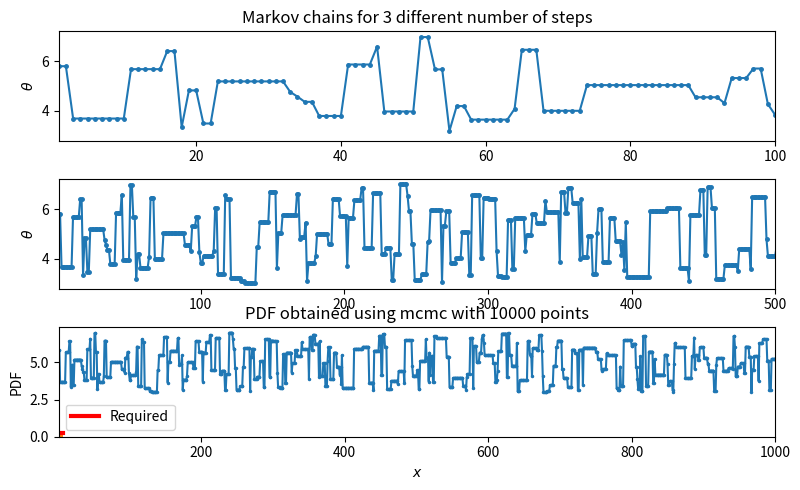

Reproduce this figure in Python.
# -*- coding: utf-8 -*-
"""
Created on Fri May 29 18:21:33 2020

[redacted]
"""

import numpy as np
import matplotlib.pyplot as plt
from scipy.stats import norm
import matplotlib.backends.backend_pdf as pf


n=10000     # No. of steps to genrate random no. 
theta=4.0    #1st random no. of the required PDF
L=[]        # To store the accepted random no. genrated
M=[]        # To store the rejected no.
mu=2
sigma=2

'''
def p(theta):
    return np.exp(-0.25*(theta-2)**2)*100
'''

def g(a):   #Sampling required for this unonormalised PDF
    if (a >= 3 and a < 7):
        return 5.0
    else:
        return 0.0

for i in range(n):
    #theta_prime = theta + np.random.standard_normal()
    theta_prime = np.random.uniform(-5,10)    # using uniform random no. genrator to genrate the candidates for random no. (above commented standard normal distribution function can also be used)
    r = np.random.rand()
    
    if (g(theta_prime)/g(theta)>r ):
        theta = theta_prime
    else:
        M.append(theta_prime)
    L.append(theta)
pm=pf.PdfPages("Q9.pdf")

plt.figure(figsize=(8,5))
x=np.arange(1,len(L)+1,1)  
plt.subplot(311)      
plt.plot(x,L,marker='o',markersize=2.5)
plt.xlim(1,100)
plt.ylabel("$\\theta$")
plt.title("Markov chains for 3 different number of steps")

plt.subplot(312)      
plt.plot(x,L,marker='o',markersize=2.5)
plt.xlim(1,500)
plt.ylabel("$\\theta$")

plt.subplot(313)      
plt.plot(x,L,marker='o',markersize=1.5)
plt.xlim(1,1000)


plt.xlabel("step")
plt.ylabel("$\\theta$")
plt.tight_layout()
pm.savefig()
plt.show()

x1=np.linspace(-5.0,10.0,len(L))
#plt.plot(x1,p(x1)/(100*np.sqrt(4*np.pi)))
count,bins,ignored=plt.hist(L,10,density=True)
plt.plot(bins,0.25*np.ones_like(bins),linewidth=3,color='red',label='Required')
plt.xlabel("$x$")
plt.ylabel("PDF")
plt.legend()
plt.title("PDF obtained using mcmc with 10000 points")
pm.savefig()
plt.show()
pm.close()
